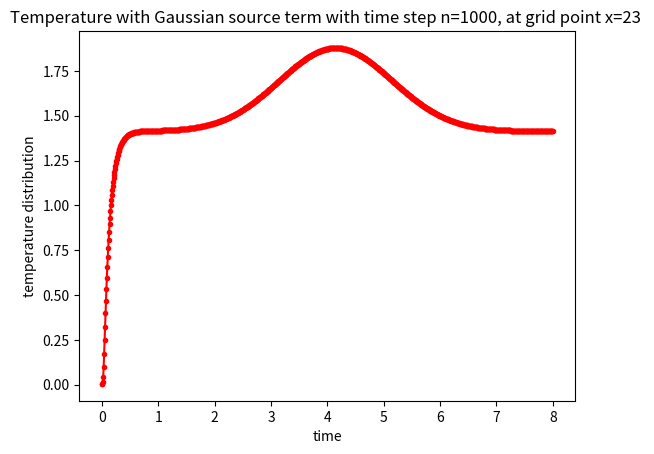

Write the Python code that produced this figure.
#!/usr/bin/env python3
# -*- coding: utf-8 -*-
"""
Created on Fri Mar 27 12:47:12 2020

1D code for heat equation, with Crank-Nicolson

Ref: LeVeque Chapter 9, pg 183

u_t=kappa*u_xx (with kappa = 1 WLOG)

u(x,0)=eta(x)
u(0,t)=g0(t)
u(1,t)=g1(t)

xi = ih, tn = nk, h = Delta x, k = Delta t

centered difference:
(U^n+1_i - U^n_i)/k = 1/h^2 (U^n_i-1 - 2U^n_i + U^n_i+1) + source term

CN:
(U^n+1_i - U^n_i)/k = 1/2 (D^2U^n_i + D^2U^n+1_i) 
=1/2h^2(U^n_i-1 - 2U^n_i + U^n_i+1 + U^n+1_i-1 - 2U^n+1_i + U^n+1_i+1) + source term  

rewrite to be (r=k/2h^2)
-r U^n+1_i-1 + (1+2r) U^n+1_i - r U^n+1_i+1 = 
r U^n_i-1 + (1-2r) U^n_i + r U^n_i+1

stable for any k>0. Take k = O(h)
@author: yajun
"""

import numpy as np
from scipy import sparse
from matplotlib import pyplot as plt

# number of grid points, space grid points x
m = 50
x = np.linspace(0, 1, m)

# number of time steps
n = 1000
t0 = 0
t = np.linspace(t0, 8, n)

# define h and k

h = 1/m #changed this so x always starts and ends at 0 and 1 no matter what m is
k = t[1] - t0


r = k / (2 * h ** 2)


# %% define bdry and initial conditions. Just examples, to modify

# initial condition being a small cos func
def eta(x):
    return 0.005 * np.cos(x)


# tree center being a small cos func; outside with source term being a Gaussian func
def g0(t):
    return 0.005 * np.cos(t)


# bdry condition at tree bark ~ source term?
def g1(t):
    # gaussian(x, mu, sig)
    mu = 4 # start meansuring at 8 am, peak at 12
    sig = 1
    return np.exp(-np.power(t - mu, 2.) / (2 * np.power(sig, 2.))) + 3



# %% define matrices in time stepping. eqn (9.9)
tridiag = sparse.diags([-r, 1 + 2 * r, -r], [-1, 0, 1], shape=(m, m)).toarray()



soln = []

# IC
U0 = eta(x)
# Ax = b, this is the b ???
rhs = r * np.roll(U0, -1) + (1 - 2 * r) * U0 + r * np.roll(U0, 1)
rhs[0] = r * (g0(t0) + g0(t0 + k)) + (1 - 2 * r) * U0[0] + r * U0[1]
rhs[-1] = r * (g1(t0) + g1(t0 + k)) + (1 - 2 * r) * U0[-1] + r * U0[-2]
#############
soln.append(U0)
#print("soln for t = 0: " + str(soln));

# %% main time stepping

for i in range(n-1): # range changed based on mhockman7_7_20.py
#    print()
    U1 = np.linalg.solve(tridiag, rhs)  # sparse.linalg.lsqr(tridiag, rhs)
    U0 = U1
    soln.append(U0)
#    print("soln at " + str(i*k) + "< t < " + str((i+1)*k) + " = " + str(soln[i+1])) #changed to display solution for each time interval
    rhs = r * np.roll(U0, -1) + (1 - 2 * r) * U0 + r * np.roll(U0, 1)
    rhs[0] = r * (g0(t0+i*k) + g0(t0 + (i+1)*k)) + (1 - 2 * r) * U0[0] + r * U0[1] #changed what g0 is evaluated at
    rhs[-1] = r * (g1(t0+i*k) + g1(t0 + (i+1)*k)) + (1 - 2 * r) * U0[-1] + r * U0[-2] #changed what g1 is evaluated at

soln_plot = np.asarray(soln)

print(soln_plot.shape)

print("max and min of soln at final step = ",np.max(soln_plot[-1,:]),np.min(soln_plot[-1,:]))

grid_point = 23
plt.plot(t, soln_plot[:,grid_point], '.r-')
plt.title('Temperature with Gaussian source term with time step n=%i, at grid point x=%i ' %(n,grid_point) )
plt.xlabel('time')
plt.ylabel('temperature distribution')
plt.show()

"""
Test Gaussian: https://stackoverflow.com/questions/14873203/plotting-of-1-dimensional-gaussian-distribution-function

from matplotlib import pyplot as plt
import numpy as np

def gaussian(x, mu, sig):
    return np.exp(-np.power(x - mu, 2.) / (2 * np.power(sig, 2.)))

x_values = np.linspace(-3, 3, 120)
for mu, sig in [(-1, 1), (0, 2), (2, 3)]:
    plt.plot(x_values, gaussian(x_values, mu, sig))

plt.show()
"""

## data for temp (July 2nd 2020): 12 am 58, 3am 56, 6am 56, 9am 58, 12pm 61, 3pm 61, 6pm 62, 9pm 60.
